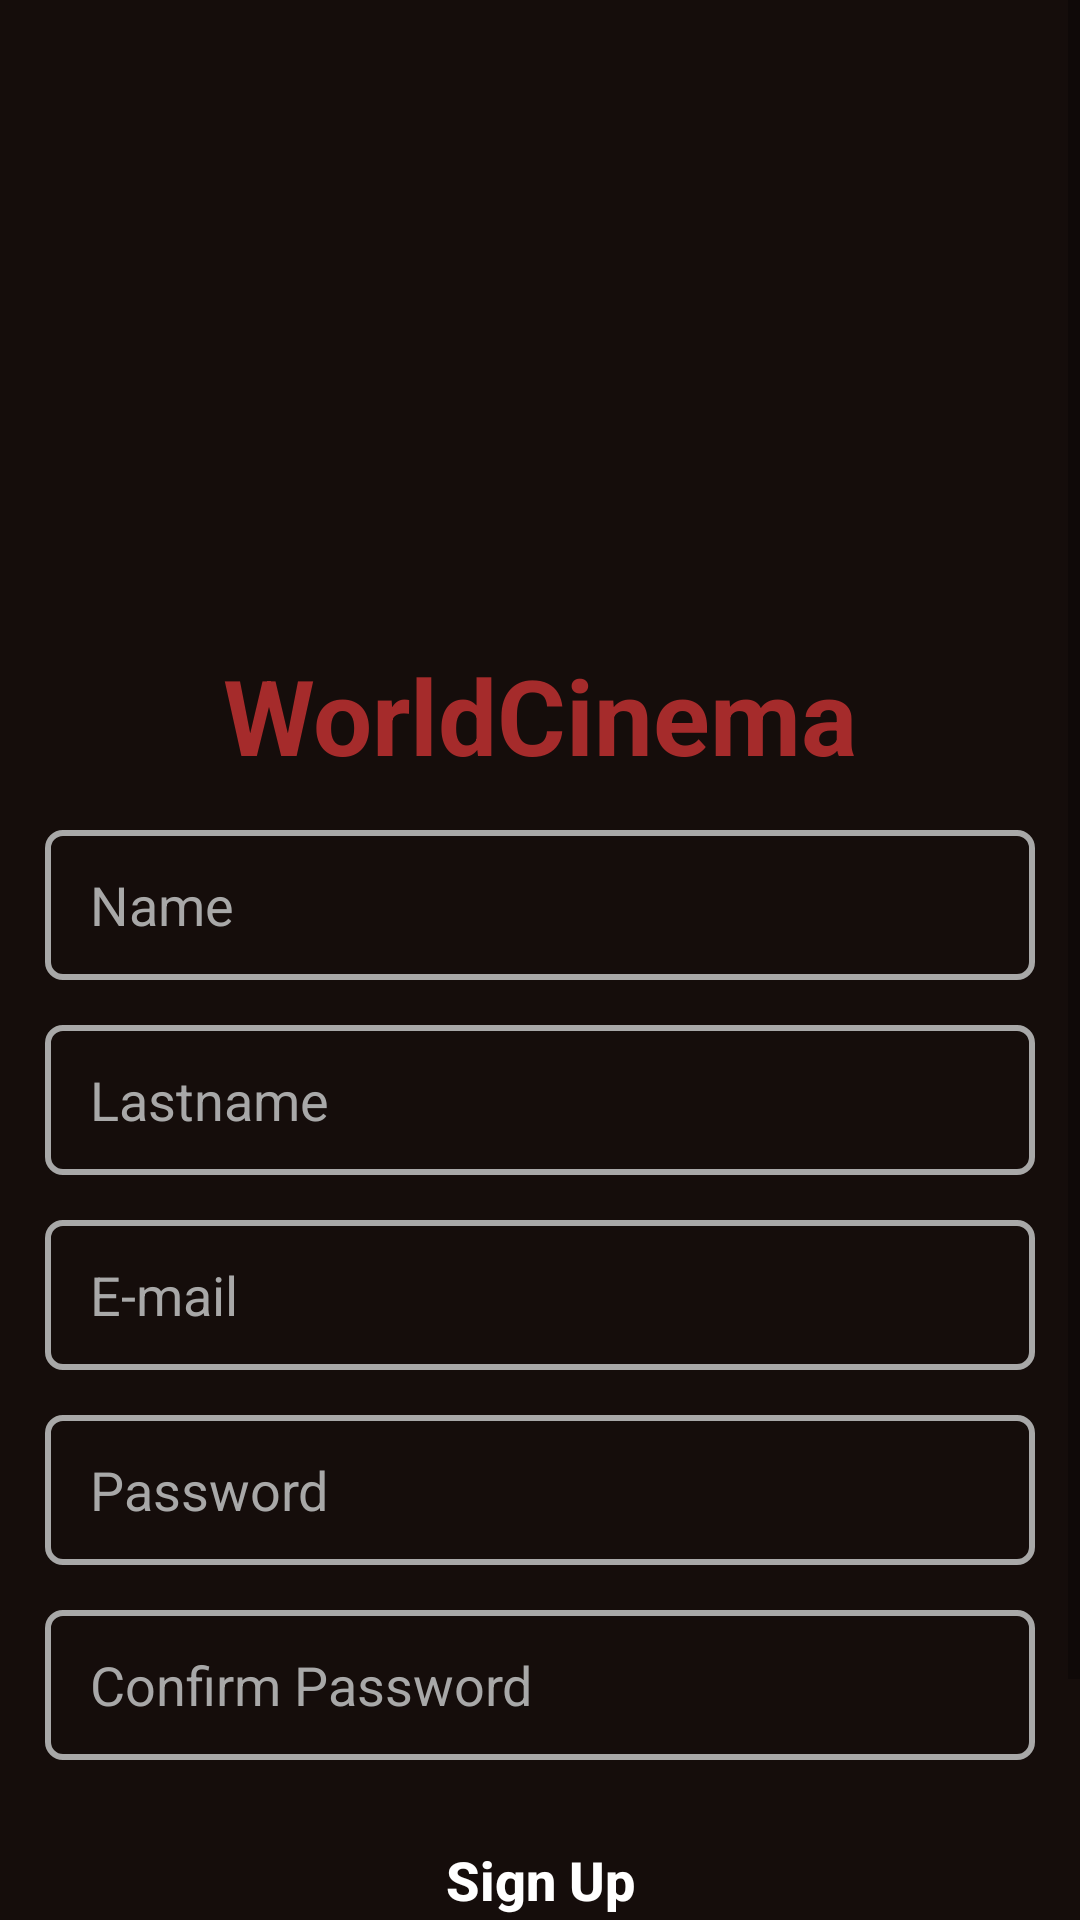

The Android layout XML behind this screen, and the referenced resources:
<!-- AndroidManifest.xml: application theme Theme.WorldCinemaTEST -->
<!-- res/layout/activity_sign_up.xml -->
<?xml version="1.0" encoding="utf-8"?>
<LinearLayout xmlns:android="http://schemas.android.com/apk/res/android"
    xmlns:app="http://schemas.android.com/apk/res-auto"
    xmlns:tools="http://schemas.android.com/tools"
    android:layout_width="match_parent"
    android:layout_height="match_parent"
    android:orientation="vertical"
    tools:context=".SignUpActivity">

    <ScrollView
        android:layout_width="match_parent"
        android:layout_height="wrap_content"
        android:layout_gravity="center">

        <LinearLayout
            android:layout_width="match_parent"
            android:layout_height="wrap_content"
            android:orientation="vertical"
            android:padding="15dp">

            <ImageView
                android:layout_width="200dp"
                android:layout_height="200dp"
                android:layout_gravity="center"
                android:src="@drawable/icon" />

            <TextView
                android:layout_width="350dp"
                android:layout_height="wrap_content"
                android:layout_gravity="center"
                android:text="@string/world_cinema"
                android:textAlignment="center"
                android:textColor="@color/red"
                android:textSize="35dp"
                android:textStyle="bold" />

            <EditText
                android:id="@+id/etName"
                android:layout_width="match_parent"
                android:layout_height="50dp"
                android:layout_marginTop="15dp"
                android:layout_marginBottom="15dp"
                android:background="@drawable/light_gray_edittext"
                android:hint="@string/name"
                android:inputType="textPersonName"
                android:paddingLeft="15dp"
                android:textColor="@color/white"
                android:textColorHint="@color/light_gray" />

            <EditText
                android:id="@+id/etLastname"
                android:layout_width="match_parent"
                android:layout_height="50dp"
                android:layout_marginBottom="15dp"
                android:background="@drawable/light_gray_edittext"
                android:hint="@string/lastname"
                android:inputType="textPersonName"
                android:paddingLeft="15dp"
                android:textColor="@color/white"
                android:textColorHint="@color/light_gray" />

            <EditText
                android:id="@+id/etEmail"
                android:layout_width="match_parent"
                android:layout_height="50dp"
                android:layout_marginBottom="15dp"
                android:background="@drawable/light_gray_edittext"
                android:hint="@string/email"
                android:inputType="textEmailAddress"
                android:paddingLeft="15dp"
                android:textColor="@color/white"
                android:textColorHint="@color/light_gray" />

            <EditText
                android:id="@+id/etPassword"
                android:layout_width="match_parent"
                android:layout_height="50dp"
                android:layout_marginBottom="15dp"
                android:background="@drawable/light_gray_edittext"
                android:hint="@string/password"
                android:inputType="textPassword"
                android:paddingLeft="15dp"
                android:textColor="@color/white"
                android:textColorHint="@color/light_gray" />

            <EditText
                android:id="@+id/etConfirmPassword"
                android:layout_width="match_parent"
                android:layout_height="50dp"
                android:layout_marginBottom="15dp"
                android:background="@drawable/light_gray_edittext"
                android:hint="@string/repeat_password"
                android:inputType="textPassword"
                android:paddingLeft="15dp"
                android:textColor="@color/white"
                android:textColorHint="@color/light_gray" />

            <androidx.appcompat.widget.AppCompatButton
                android:id="@+id/buttonSignUp"
                android:layout_width="match_parent"
                android:layout_height="50dp"
                android:layout_gravity="center"
                android:background="@drawable/blue_button"
                android:text="@string/sign_up"
                android:textAllCaps="false"
                android:textColor="@color/white"
                android:textStyle="bold" />

            <androidx.appcompat.widget.AppCompatButton
                android:id="@+id/buttonHaveAcc"
                android:layout_width="match_parent"
                android:layout_height="50dp"
                android:layout_gravity="center"
                android:layout_marginTop="15dp"
                android:background="@drawable/stroke_button"
                android:text="@string/already_have_account"
                android:textAllCaps="false"
                android:textColor="@color/white"
                android:textStyle="bold" />
        </LinearLayout>
    </ScrollView>
</LinearLayout>
<!-- resources referenced by this layout -->
<resources>
  <color name="light_gray">#A8A8A8</color>
  <color name="red">#A52B2B</color>
  <color name="white">#FFFFFFFF</color>
  <!-- drawable light_gray_edittext (drawable) -->
  <?xml version="1.0" encoding="utf-8"?>
  <shape xmlns:android="http://schemas.android.com/apk/res/android">
      <stroke
          android:color="@color/light_gray"
          android:width="2dp" />
      <corners android:radius="5dp" />
  </shape>
  <!-- drawable stroke_button (drawable) -->
  <?xml version="1.0" encoding="utf-8"?>
  <shape xmlns:android="http://schemas.android.com/apk/res/android">
      <stroke
          android:color="@color/blue"
          android:width="2dp" />
      <corners android:radius="5dp" />
  </shape>
  <string name="already_have_account">I have an account</string>
  <string name="email">E-mail</string>
  <string name="lastname">Lastname</string>
  <string name="name">Name</string>
  <string name="password">Password</string>
  <string name="repeat_password">Confirm Password</string>
  <string name="sign_up">Sign Up</string>
  <string name="world_cinema">WorldCinema</string>
  <style name="Theme.WorldCinemaTEST" parent="Theme.MaterialComponents.DayNight.DarkActionBar">
          
          <item name="colorPrimary">@color/warm_black</item>
          
          <item name="statusBarBackground">@color/warm_black</item>
          <item name="android:textColorPrimary">@color/white</item>
          <item name="android:windowBackground">@color/warm_black</item>
          <item name="cardBackgroundColor">@color/warm_black</item>
          <item name="android:textColor">@color/white</item>
          <item name="android:textSize">18dp</item>
          <item name="android:navigationBarColor">@color/dark_gray</item>
          <item name="android:itemBackground">@color/blue</item>
      </style>
  <color name="blue">#2B70A8</color>
  <color name="warm_black">#150D0B</color>
  <color name="dark_gray">#1C1A19</color>
</resources>
